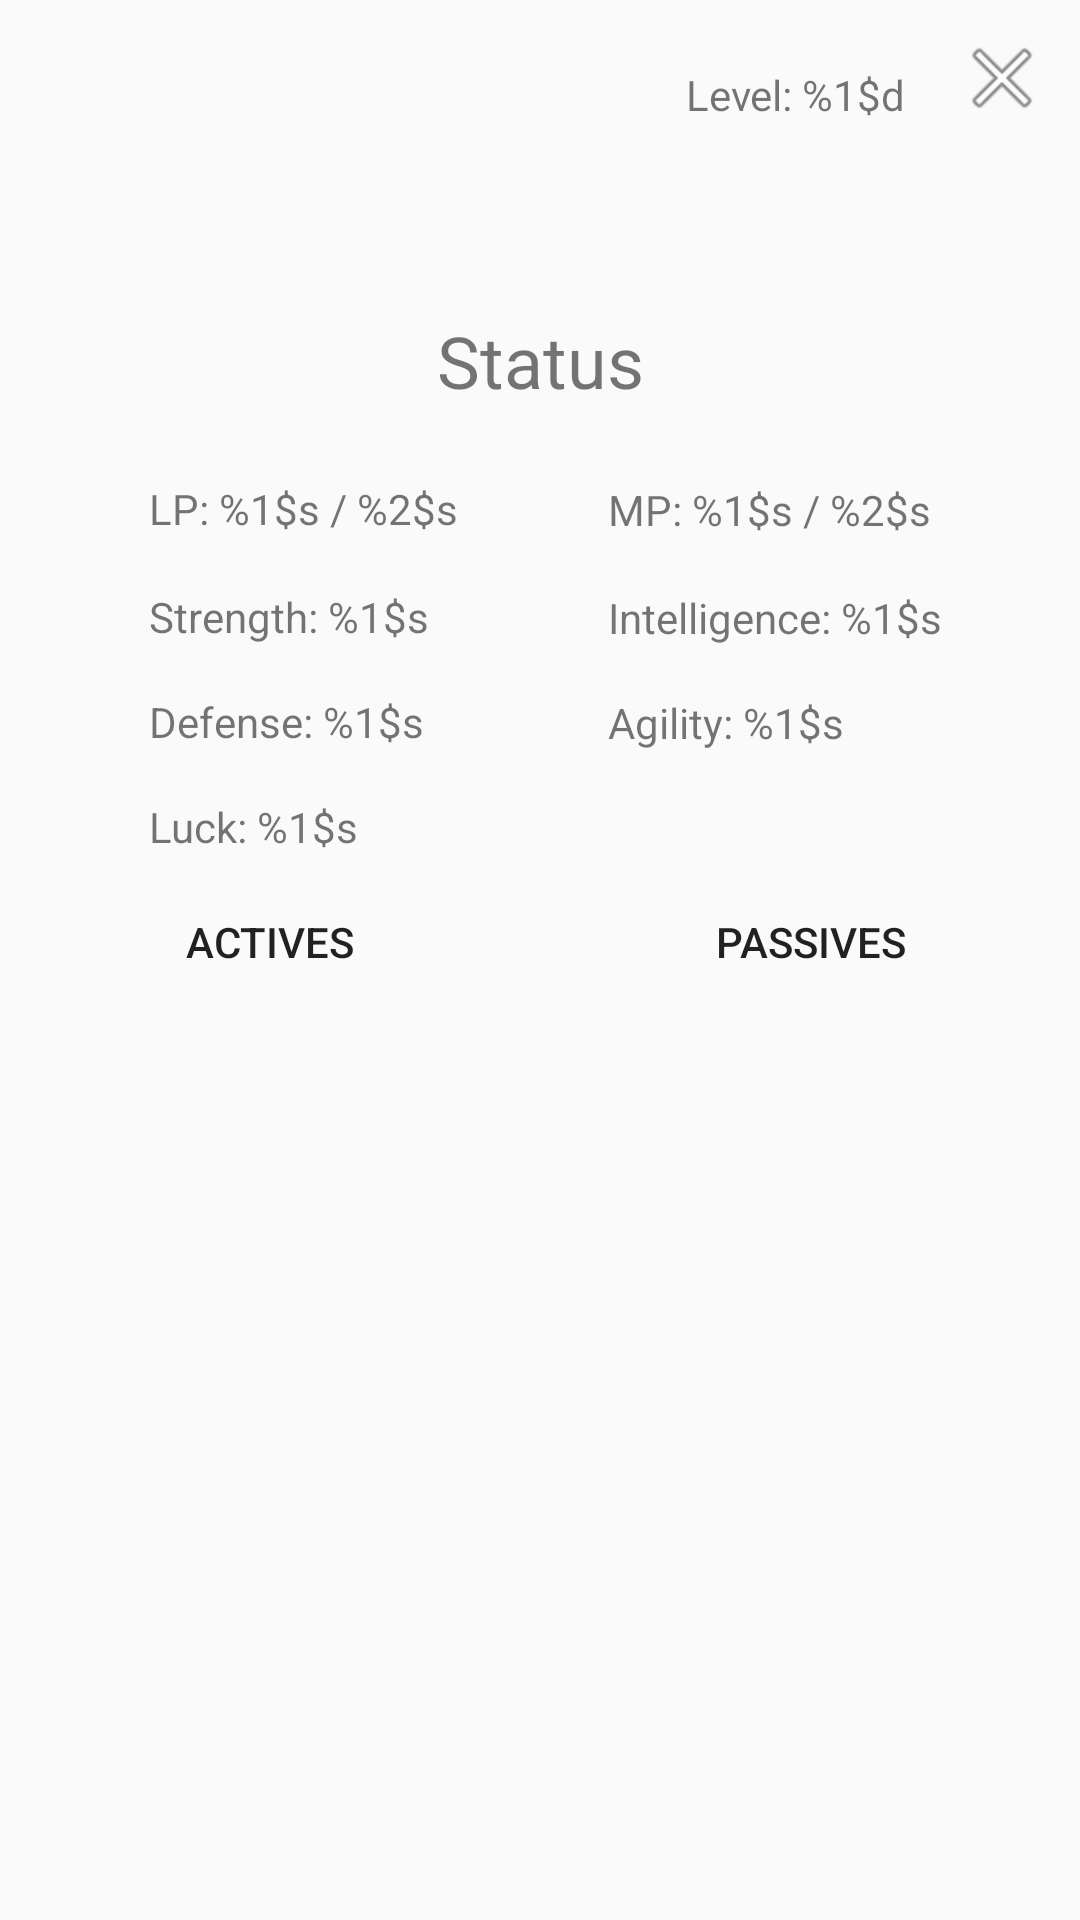

Reconstruct the res/layout file that produces this screen, plus the resources it refers to.
<!-- AndroidManifest.xml: application theme AppTheme -->
<!-- res/layout/fragment_status.xml -->
<?xml version="1.0" encoding="utf-8"?>
<androidx.constraintlayout.widget.ConstraintLayout xmlns:android="http://schemas.android.com/apk/res/android"
    xmlns:app="http://schemas.android.com/apk/res-auto"
    xmlns:tools="http://schemas.android.com/tools"
    android:id="@+id/frameLayout"
    android:layout_width="match_parent"
    android:layout_height="match_parent"
    tools:context=".fragments.StatusFragment">

    <ScrollView
        android:layout_width="match_parent"
        android:layout_height="match_parent"
        app:layout_constraintEnd_toEndOf="parent"
        app:layout_constraintHorizontal_bias="0.0"
        app:layout_constraintStart_toStartOf="parent"
        app:layout_constraintTop_toTopOf="parent">

        <androidx.constraintlayout.widget.ConstraintLayout
            android:layout_width="match_parent"
            android:layout_height="wrap_content"
            android:orientation="vertical">

            <ImageButton
                android:id="@+id/ibStatusClose"
                android:layout_width="wrap_content"
                android:layout_height="wrap_content"
                android:layout_marginTop="10dp"
                android:layout_marginEnd="10dp"
                android:background="#00000000"
                android:contentDescription="@string/close_btn_desc"
                android:src="@android:drawable/ic_menu_close_clear_cancel"
                app:layout_constraintEnd_toEndOf="parent"
                app:layout_constraintTop_toTopOf="parent" />

            <TextView
                android:id="@+id/tvStatsHeroName"
                android:layout_width="wrap_content"
                android:layout_height="wrap_content"
                android:layout_marginTop="10dp"
                android:textSize="28sp"
                app:layout_constraintEnd_toStartOf="@+id/ibStatusClose"
                app:layout_constraintStart_toStartOf="parent"
                app:layout_constraintTop_toTopOf="parent" />

            <TextView
                android:id="@+id/tvLevel"
                android:layout_width="wrap_content"
                android:layout_height="wrap_content"
                android:layout_marginTop="22dp"
                android:layout_marginEnd="16dp"
                android:text="@string/level"
                android:textSize="14sp"
                app:layout_constraintEnd_toStartOf="@+id/ibStatusClose"
                app:layout_constraintTop_toTopOf="parent" />

            <TextView
                android:id="@+id/tvClass"
                android:layout_width="wrap_content"
                android:layout_height="wrap_content"
                android:layout_marginTop="16dp"
                android:textSize="20sp"
                app:layout_constraintEnd_toEndOf="parent"
                app:layout_constraintStart_toStartOf="parent"
                app:layout_constraintTop_toBottomOf="@+id/tvLevel" />

            <ImageView
                android:id="@+id/ivHeroImg"
                android:layout_width="wrap_content"
                android:layout_height="wrap_content"
                android:layout_marginTop="10dp"
                android:contentDescription="@string/hero_img_desc"
                android:src="@drawable/warrior"
                app:layout_constraintEnd_toEndOf="parent"
                app:layout_constraintStart_toStartOf="parent"
                app:layout_constraintTop_toBottomOf="@+id/tvClass" />

            <TextView
                android:id="@+id/tvStats"
                android:layout_width="wrap_content"
                android:layout_height="wrap_content"
                android:layout_marginTop="10dp"
                android:text="@string/status"
                android:textSize="24sp"
                app:layout_constraintEnd_toEndOf="parent"
                app:layout_constraintStart_toStartOf="parent"
                app:layout_constraintTop_toBottomOf="@+id/ivHeroImg" />

            <TextView
                android:id="@+id/tvLpStat"
                android:layout_width="wrap_content"
                android:layout_height="wrap_content"
                android:layout_marginTop="66dp"
                android:text="@string/lp_stat"
                app:layout_constraintEnd_toStartOf="@+id/tvMpStat"
                app:layout_constraintHorizontal_bias="0.5"
                app:layout_constraintStart_toStartOf="parent"
                app:layout_constraintTop_toBottomOf="@+id/ivHeroImg" />

            <TextView
                android:id="@+id/tvMpStat"
                android:layout_width="wrap_content"
                android:layout_height="wrap_content"
                android:layout_marginTop="24dp"
                android:text="@string/mp_stat"
                app:layout_constraintEnd_toEndOf="parent"
                app:layout_constraintHorizontal_bias="0.5"
                app:layout_constraintStart_toEndOf="@+id/tvLpStat"
                app:layout_constraintTop_toBottomOf="@+id/tvStats" />

            <TextView
                android:id="@+id/tvStrStat"
                android:layout_width="wrap_content"
                android:layout_height="wrap_content"
                android:layout_marginTop="17dp"
                android:text="@string/str_stat"
                app:layout_constraintStart_toStartOf="@+id/tvLpStat"
                app:layout_constraintTop_toBottomOf="@+id/tvLpStat" />

            <TextView
                android:id="@+id/tvIntelStat"
                android:layout_width="wrap_content"
                android:layout_height="wrap_content"
                android:layout_marginTop="17dp"
                android:text="@string/intel_stat"
                app:layout_constraintStart_toStartOf="@+id/tvMpStat"
                app:layout_constraintTop_toBottomOf="@+id/tvMpStat" />

            <TextView
                android:id="@+id/tvDefStat"
                android:layout_width="wrap_content"
                android:layout_height="wrap_content"
                android:layout_marginTop="16dp"
                android:text="@string/def_stat"
                app:layout_constraintStart_toStartOf="@+id/tvStrStat"
                app:layout_constraintTop_toBottomOf="@+id/tvStrStat" />

            <TextView
                android:id="@+id/tvAgStat"
                android:layout_width="wrap_content"
                android:layout_height="wrap_content"
                android:layout_marginTop="16dp"
                android:text="@string/ag_stat"
                app:layout_constraintStart_toStartOf="@+id/tvIntelStat"
                app:layout_constraintTop_toBottomOf="@+id/tvIntelStat" />

            <TextView
                android:id="@+id/tvLckStat"
                android:layout_width="wrap_content"
                android:layout_height="wrap_content"
                android:layout_marginTop="16dp"
                android:text="@string/lck_stat"
                app:layout_constraintStart_toStartOf="@+id/tvDefStat"
                app:layout_constraintTop_toBottomOf="@+id/tvDefStat" />

            <Button
                android:id="@+id/btnActives"
                android:layout_width="0dp"
                android:layout_height="wrap_content"
                android:layout_margin="5dp"
                android:layout_marginTop="16dp"
                android:background="@drawable/btn01"
                android:text="@string/abilities_actives"
                app:layout_constraintEnd_toStartOf="@+id/btnPassives"
                app:layout_constraintHorizontal_bias="0.5"
                app:layout_constraintStart_toStartOf="parent"
                app:layout_constraintTop_toBottomOf="@+id/tvLckStat" />

            <Button
                android:id="@+id/btnPassives"
                android:layout_width="0dp"
                android:layout_height="wrap_content"
                android:layout_margin="5dp"
                android:layout_marginTop="16dp"
                android:background="@drawable/btn01"
                android:text="@string/abilities_passives"
                app:layout_constraintEnd_toEndOf="parent"
                app:layout_constraintHorizontal_bias="0.5"
                app:layout_constraintStart_toEndOf="@+id/btnActives"
                app:layout_constraintTop_toBottomOf="@+id/tvLckStat" />

            <androidx.recyclerview.widget.RecyclerView
                android:id="@+id/rvAbilities"
                android:layout_width="0dp"
                android:layout_height="wrap_content"
                app:layout_constraintEnd_toEndOf="parent"
                app:layout_constraintHorizontal_bias="1.0"
                app:layout_constraintStart_toStartOf="parent"
                app:layout_constraintTop_toBottomOf="@+id/btnActives" />

        </androidx.constraintlayout.widget.ConstraintLayout>
    </ScrollView>

</androidx.constraintlayout.widget.ConstraintLayout>
<!-- resources referenced by this layout -->
<resources>
  <string name="abilities_actives">Actives</string>
  <string name="abilities_passives">Passives</string>
  <string name="ag_stat">Agility: %1$s</string>
  <string name="close_btn_desc">Button to close current screen</string>
  <string name="def_stat">Defense: %1$s</string>
  <string name="hero_img_desc">An image of the hero</string>
  <string name="intel_stat">Intelligence: %1$s</string>
  <string name="lck_stat">Luck: %1$s</string>
  <string name="level">Level: %1$d</string>
  <string name="lp_stat">LP: %1$s / %2$s</string>
  <string name="mp_stat">MP: %1$s / %2$s</string>
  <string name="status">Status</string>
  <string name="str_stat">Strength: %1$s</string>
  <style name="AppTheme" parent="Theme.AppCompat.Light.NoActionBar">
          
          <item name="colorPrimary">@color/colorPrimary</item>
          <item name="colorPrimaryDark">@color/colorPrimaryDark</item>
          <item name="colorAccent">@color/colorAccent</item>
      </style>
  <color name="colorPrimary">#6200EE</color>
  <color name="colorPrimaryDark">#3700B3</color>
  <color name="colorAccent">#03DAC5</color>
</resources>
